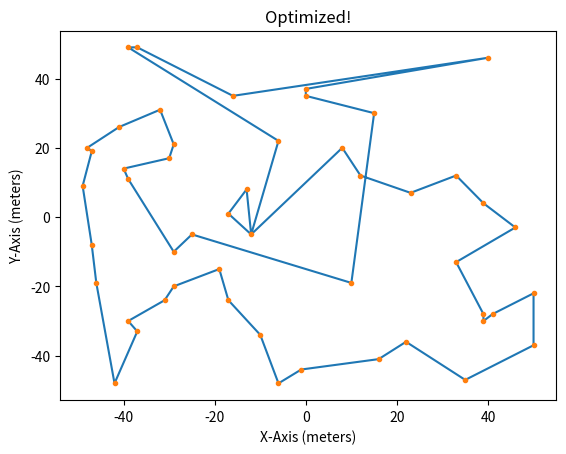

This figure's Python source:
import numpy as np
import math
import matplotlib.pyplot as plt
import copy
import random

def distancelength(x1,y1,x2,y2):
    return np.linalg.norm(np.array([x1 - x2, y1 - y2]))

def NNplotupdate():
    ax.clear()
    ax.plot(finalX,finalY)
    ax.plot(allthexpoints,alltheypoints,'o')
    ax.set_title('Nearest Neighbor')
    ax.set_xlabel('X-Axis (meters)')
    ax.set_ylabel('Y-Axis (meters)')
    fig.canvas.draw()
    plt.pause(0.0000001)

def optplotupdate():
    ax.clear()
    ax.plot(twooptX,twooptY)
    ax.plot(finalX,finalY)
    ax.plot(allthexpoints,alltheypoints,'.')
    ax.set_title('2-opt')
    ax.set_xlabel('X-Axis (meters)')
    ax.set_ylabel('Y-Axis (meters)')
    fig.canvas.draw()
    plt.pause(0.0000001)

def pathlength(xpoints,ypoints):
    optdistance = 0
    for i in range(len(xpoints)-1):
        optdistance += distancelength(xpoints[i+1],ypoints[i+1],xpoints[i],ypoints[i])
    return optdistance


class Points:
    # Points class represents x,y coords
    def __init__(self, N):
        self.N = N
        
    def Xpoints(self):
        xpointz = []
        for i in range(N):
            xpointz.append(random.randint(-50,50))
        return xpointz
    def Ypoints(self):
        ypointz = []
        for i in range(N):
            ypointz.append(random.randint(-50,50))
        return ypointz
        

# PLOTTING
fig = plt.figure()
ax = fig.add_subplot(111)
plt.ion()
fig.show()
fig.canvas.draw()

# Parameters
N = 50              # controls the number of points generated

# Point Spread
pointzzz = Points(N)
allthexpoints = pointzzz.Xpoints()
alltheypoints = pointzzz.Ypoints()
#ax.plot(allthexpoints,alltheypoints,'.')
#print(allthexpoints)


# Nearest Neighbor
# Initializing
print("Starting the nearest neighbor algorithm...")
finalX = []
finalY = []
alltheXXpoints = copy.copy(allthexpoints)
alltheYYpoints = copy.copy(alltheypoints)
tempXval = 0
tempYval = 0
for i in range(len(allthexpoints)): #to cover all the points in the array
    distance = 10000 #arbitrary long distance
    for j in range(len(alltheXXpoints)): #to cover all the unvisited points
        if distancelength(tempXval,tempYval,alltheXXpoints[j],alltheYYpoints[j]) < distance:
            distance = distancelength(tempXval,tempYval,alltheXXpoints[j],alltheYYpoints[j])
            indexsaver = j
    tempXval = alltheXXpoints[indexsaver]
    tempYval = alltheYYpoints[indexsaver]
    finalX.append(alltheXXpoints[indexsaver])
    finalY.append(alltheYYpoints[indexsaver])
    alltheXXpoints.pop(indexsaver)
    alltheYYpoints.pop(indexsaver)
    NNplotupdate()
finalX.append(finalX[0])
finalY.append(finalY[0])
NNplotupdate()
print("NN Produced a path length of {} meters".format(round(pathlength(finalX,finalY),2)))


# 2-opt
twooptX = copy.copy(finalX)
twooptY = copy.copy(finalY)
oldX = 0
oldY = 0
shrinkingdistance = pathlength(twooptX,twooptY)
optswaplength = 3
print("Starting the 2-opt point swap...")
for i in range(len(twooptX)):
    for rand in reversed(range(0,5)):
        #rand = random.randint(1,3)
        oldX = twooptX[(i+(rand))%len(twooptX)]
        oldY = twooptY[(i+(rand))%len(twooptX)]
        twooptX[(i+(rand))%len(twooptX)] = twooptX[i]
        twooptY[(i+(rand))%len(twooptX)] = twooptY[i]
        twooptX[i] = oldX
        twooptY[i] = oldY
        optplotupdate()
        optdistance = pathlength(twooptX,twooptY)
        if optdistance < shrinkingdistance:     #keep the swap
            shrinkingdistance = optdistance
            optplotupdate()
            print(round(pathlength(twooptX,twooptY),2))
        else:                                   #undo the swap
            oldX = twooptX[(i+(rand))%len(twooptX)]
            oldY = twooptY[(i+(rand))%len(twooptX)]
            twooptX[(i+(rand))%len(twooptX)] = twooptX[i]
            twooptY[(i+(rand))%len(twooptX)] = twooptY[i]
            twooptX[i] = oldX
            twooptY[i] = oldY
            #optdistance = 0
twooptX.append(twooptX[0])
twooptY.append(twooptY[0])
initialdistance = round(pathlength(finalX,finalY) ,2)
print("Our initial distance was {} meters".format(initialdistance))
finaldistance = round(pathlength(twooptX,twooptY),2)
print("Our final distance is {} meters".format(finaldistance))
finalpercent = round(100*( (pathlength(finalX,finalY)/pathlength(twooptX,twooptY)) - 1),2)
print("Using 2-Opt point swapping, our final distance is {}% shorter".format(finalpercent))
# PLOTTING
ax.clear()
ax.plot(twooptX,twooptY)
ax.plot(allthexpoints,alltheypoints,'.')
ax.set_title('Optimized!')
ax.set_xlabel('X-Axis (meters)')
ax.set_ylabel('Y-Axis (meters)')
